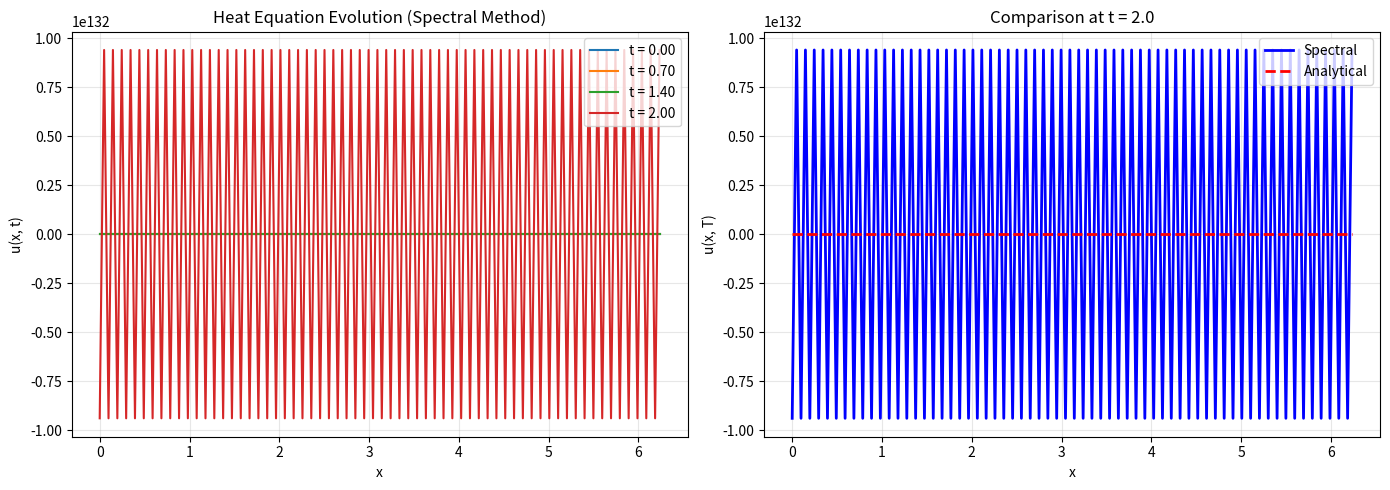
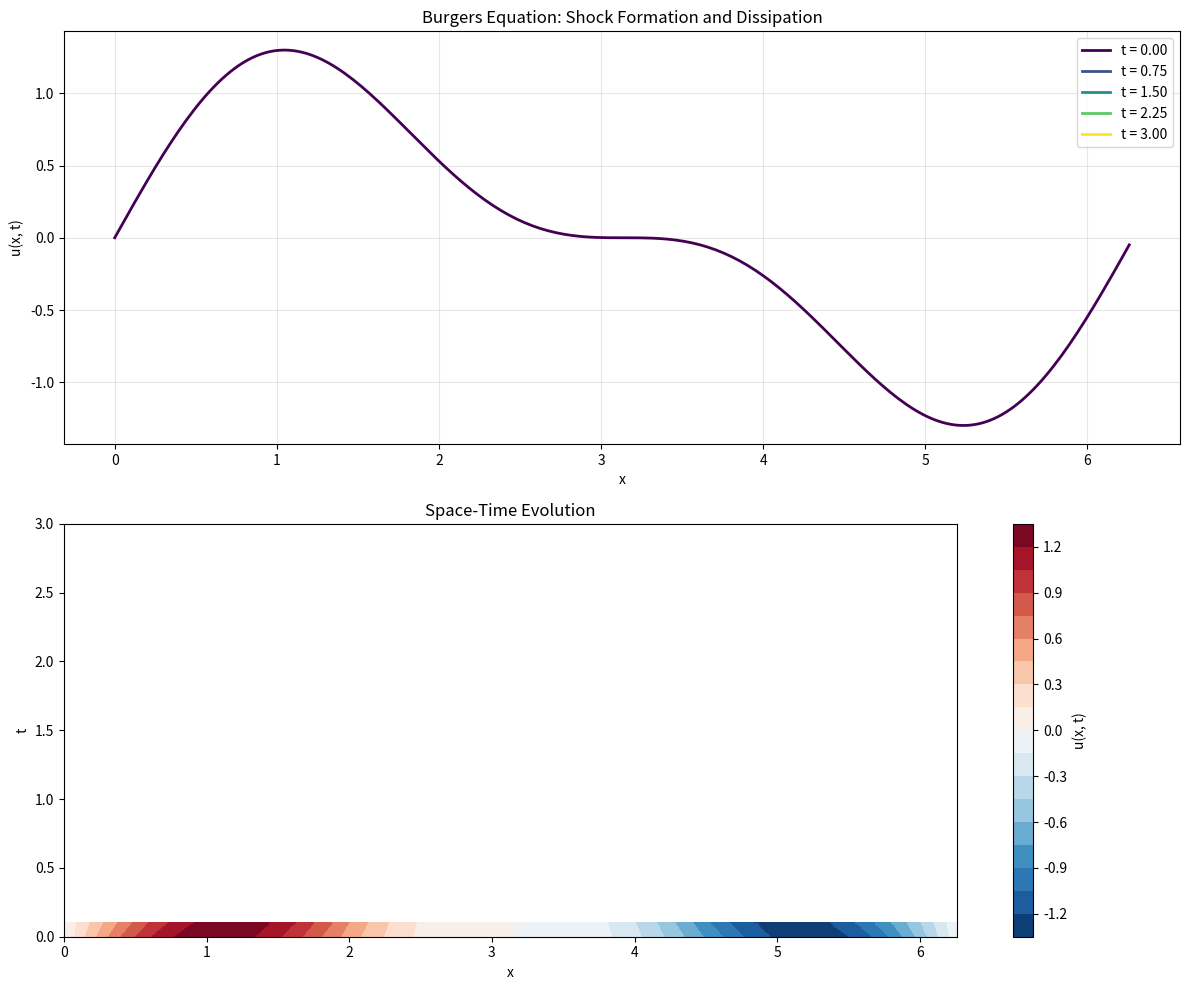

Write the Python code that produced these figures, in order.
#!/usr/bin/env python3
"""
Fourier Spectral Method for PDEs
=================================

This module demonstrates the Fourier spectral method for solving partial
differential equations (PDEs) using Fast Fourier Transform (FFT).

Examples:
    1. 1D Heat Equation: u_t = nu * u_xx
    2. 1D Burgers Equation: u_t + u * u_x = nu * u_xx (nonlinear)

Key Concepts:
    - Spectral differentiation using FFT
    - Time integration with RK4
    - Dealiasing using the 3/2 rule for nonlinear terms
    - High-order accuracy in space

Author: Educational example for Numerical Simulation
License: MIT
"""

import numpy as np
from scipy.fft import fft, ifft, fftfreq
import matplotlib.pyplot as plt
from matplotlib.animation import FuncAnimation


class FourierSpectralSolver:
    """
    Fourier spectral method solver for 1D PDEs with periodic boundary conditions.

    Attributes:
        N (int): Number of spatial grid points
        L (float): Domain length [0, L]
        nu (float): Viscosity/diffusion coefficient
        x (ndarray): Spatial grid points
        k (ndarray): Wavenumber array for spectral differentiation
    """

    def __init__(self, N, L, nu):
        """
        Initialize the spectral solver.

        Args:
            N (int): Number of grid points (should be even for dealiasing)
            L (float): Domain length
            nu (float): Viscosity coefficient
        """
        self.N = N
        self.L = L
        self.nu = nu

        # Spatial grid (periodic, exclude endpoint)
        self.x = np.linspace(0, L, N, endpoint=False)

        # Wavenumbers for FFT (properly ordered for fft)
        self.k = 2 * np.pi * fftfreq(N, d=L/N)

    def spectral_derivative(self, u_hat, order=1):
        """
        Compute spectral derivative in Fourier space.

        For a function u(x) with Fourier transform û(k):
            d^n u/dx^n  <-->  (ik)^n û(k)

        Args:
            u_hat (ndarray): Fourier coefficients of u
            order (int): Derivative order

        Returns:
            ndarray: Fourier coefficients of du/dx^order
        """
        return (1j * self.k)**order * u_hat

    def dealias_3_2(self, u_hat):
        """
        Apply 3/2 rule dealiasing to prevent aliasing errors in nonlinear terms.

        The 3/2 rule: zero out the middle third of Fourier modes when computing
        nonlinear products.

        Args:
            u_hat (ndarray): Fourier coefficients

        Returns:
            ndarray: Dealiased Fourier coefficients
        """
        u_hat_dealiased = u_hat.copy()
        # Zero out modes in middle third
        N = len(u_hat)
        u_hat_dealiased[N//3:(2*N)//3] = 0
        return u_hat_dealiased

    def heat_equation_rhs(self, u_hat):
        """
        Right-hand side for heat equation: u_t = nu * u_xx

        In Fourier space: û_t = -nu * k^2 * û

        Args:
            u_hat (ndarray): Fourier coefficients of u

        Returns:
            ndarray: Time derivative in Fourier space
        """
        return -self.nu * self.k**2 * u_hat

    def burgers_equation_rhs(self, u_hat, use_dealiasing=True):
        """
        Right-hand side for Burgers equation: u_t + u * u_x = nu * u_xx

        Args:
            u_hat (ndarray): Fourier coefficients of u
            use_dealiasing (bool): Whether to apply 3/2 rule dealiasing

        Returns:
            ndarray: Time derivative in Fourier space
        """
        # Linear term: diffusion
        diffusion = -self.nu * self.k**2 * u_hat

        # Nonlinear term: -u * u_x
        # Transform back to physical space
        u = ifft(u_hat).real

        # Compute u * du/dx in physical space
        u_x_hat = self.spectral_derivative(u_hat, order=1)
        u_x = ifft(u_x_hat).real
        nonlinear = -u * u_x

        # Transform to Fourier space and apply dealiasing
        nonlinear_hat = fft(nonlinear)
        if use_dealiasing:
            nonlinear_hat = self.dealias_3_2(nonlinear_hat)

        return diffusion + nonlinear_hat

    def rk4_step(self, u_hat, dt, equation='heat'):
        """
        Fourth-order Runge-Kutta time integration step.

        Args:
            u_hat (ndarray): Current Fourier coefficients
            dt (float): Time step
            equation (str): 'heat' or 'burgers'

        Returns:
            ndarray: Updated Fourier coefficients
        """
        if equation == 'heat':
            rhs = self.heat_equation_rhs
        elif equation == 'burgers':
            rhs = self.burgers_equation_rhs
        else:
            raise ValueError("equation must be 'heat' or 'burgers'")

        # RK4 stages
        k1 = rhs(u_hat)
        k2 = rhs(u_hat + 0.5 * dt * k1)
        k3 = rhs(u_hat + 0.5 * dt * k2)
        k4 = rhs(u_hat + dt * k3)

        # Update
        u_hat_new = u_hat + (dt / 6.0) * (k1 + 2*k2 + 2*k3 + k4)

        return u_hat_new

    def solve(self, u0, T, dt, equation='heat'):
        """
        Solve the PDE from t=0 to t=T.

        Args:
            u0 (ndarray): Initial condition in physical space
            T (float): Final time
            dt (float): Time step
            equation (str): 'heat' or 'burgers'

        Returns:
            tuple: (time_points, solution_history)
        """
        # Number of time steps
        Nt = int(T / dt)

        # Initialize
        u_hat = fft(u0)

        # Storage
        t_history = [0]
        u_history = [u0.copy()]

        # Time integration
        for n in range(Nt):
            u_hat = self.rk4_step(u_hat, dt, equation)

            # Store (every 10 steps to save memory)
            if (n + 1) % 10 == 0 or n == Nt - 1:
                u = ifft(u_hat).real
                t_history.append((n + 1) * dt)
                u_history.append(u.copy())

        return np.array(t_history), np.array(u_history)


def example_heat_equation():
    """
    Solve the 1D heat equation with a Gaussian initial condition.

    PDE: u_t = nu * u_xx, x in [0, 2π], periodic BCs
    IC:  u(x, 0) = exp(-10 * (x - π)^2)

    Analytical solution exists for comparison.
    """
    print("=" * 60)
    print("Example 1: Heat Equation")
    print("=" * 60)

    # Parameters
    N = 128          # Grid points
    L = 2 * np.pi    # Domain length
    nu = 0.1         # Diffusion coefficient
    T = 2.0          # Final time
    dt = 0.01        # Time step

    # Initialize solver
    solver = FourierSpectralSolver(N, L, nu)

    # Initial condition: Gaussian
    u0 = np.exp(-10 * (solver.x - np.pi)**2)

    # Solve
    print(f"Solving heat equation with N={N} points, dt={dt}")
    t_history, u_history = solver.solve(u0, T, dt, equation='heat')
    print(f"Computed {len(t_history)} time snapshots")

    # Analytical solution for comparison (Gaussian diffusion)
    def analytical_heat(x, t, nu):
        sigma0_sq = 1.0 / (2 * 10)  # Initial variance
        sigma_t_sq = sigma0_sq + 2 * nu * t
        return np.sqrt(sigma0_sq / sigma_t_sq) * np.exp(-((x - np.pi)**2) / (2 * sigma_t_sq))

    # Plot results
    fig, (ax1, ax2) = plt.subplots(1, 2, figsize=(14, 5))

    # Left: Evolution over time
    snapshot_indices = [0, len(t_history)//3, 2*len(t_history)//3, -1]
    for idx in snapshot_indices:
        ax1.plot(solver.x, u_history[idx], label=f't = {t_history[idx]:.2f}')
    ax1.set_xlabel('x')
    ax1.set_ylabel('u(x, t)')
    ax1.set_title('Heat Equation Evolution (Spectral Method)')
    ax1.legend()
    ax1.grid(True, alpha=0.3)

    # Right: Comparison with analytical solution at final time
    u_analytical = analytical_heat(solver.x, t_history[-1], nu)
    ax2.plot(solver.x, u_history[-1], 'b-', label='Spectral', linewidth=2)
    ax2.plot(solver.x, u_analytical, 'r--', label='Analytical', linewidth=2)
    ax2.set_xlabel('x')
    ax2.set_ylabel('u(x, T)')
    ax2.set_title(f'Comparison at t = {T}')
    ax2.legend()
    ax2.grid(True, alpha=0.3)

    # Compute error
    error = np.linalg.norm(u_history[-1] - u_analytical) / np.linalg.norm(u_analytical)
    print(f"Relative L2 error: {error:.2e}")

    plt.tight_layout()
    plt.savefig('/tmp/heat_equation_spectral.png', dpi=150)
    print("Saved plot to /tmp/heat_equation_spectral.png")
    plt.show()


def example_burgers_equation():
    """
    Solve the 1D viscous Burgers equation.

    PDE: u_t + u * u_x = nu * u_xx, x in [0, 2π], periodic BCs
    IC:  u(x, 0) = sin(x) + 0.5 * sin(2x)

    This demonstrates shock formation and dissipation.
    """
    print("\n" + "=" * 60)
    print("Example 2: Burgers Equation")
    print("=" * 60)

    # Parameters
    N = 256          # Grid points (more for shock resolution)
    L = 2 * np.pi    # Domain length
    nu = 0.05        # Viscosity
    T = 3.0          # Final time
    dt = 0.005       # Time step (smaller for stability)

    # Initialize solver
    solver = FourierSpectralSolver(N, L, nu)

    # Initial condition: smooth wave
    u0 = np.sin(solver.x) + 0.5 * np.sin(2 * solver.x)

    # Solve
    print(f"Solving Burgers equation with N={N} points, dt={dt}")
    t_history, u_history = solver.solve(u0, T, dt, equation='burgers')
    print(f"Computed {len(t_history)} time snapshots")

    # Plot results
    fig, (ax1, ax2) = plt.subplots(2, 1, figsize=(12, 10))

    # Top: Evolution over time
    snapshot_indices = [0, len(t_history)//4, len(t_history)//2, 3*len(t_history)//4, -1]
    colors = plt.cm.viridis(np.linspace(0, 1, len(snapshot_indices)))

    for i, idx in enumerate(snapshot_indices):
        ax1.plot(solver.x, u_history[idx], color=colors[i],
                label=f't = {t_history[idx]:.2f}', linewidth=2)
    ax1.set_xlabel('x')
    ax1.set_ylabel('u(x, t)')
    ax1.set_title('Burgers Equation: Shock Formation and Dissipation')
    ax1.legend()
    ax1.grid(True, alpha=0.3)

    # Bottom: Space-time contour plot
    X, T_grid = np.meshgrid(solver.x, t_history)
    contour = ax2.contourf(X, T_grid, u_history, levels=20, cmap='RdBu_r')
    plt.colorbar(contour, ax=ax2, label='u(x, t)')
    ax2.set_xlabel('x')
    ax2.set_ylabel('t')
    ax2.set_title('Space-Time Evolution')

    plt.tight_layout()
    plt.savefig('/tmp/burgers_equation_spectral.png', dpi=150)
    print("Saved plot to /tmp/burgers_equation_spectral.png")
    plt.show()


if __name__ == "__main__":
    print("Fourier Spectral Method for PDEs")
    print("=" * 60)
    print("This script demonstrates spectral methods using FFT for:")
    print("  1. Heat equation (linear diffusion)")
    print("  2. Burgers equation (nonlinear advection + diffusion)")
    print()

    # Run examples
    example_heat_equation()
    example_burgers_equation()

    print("\n" + "=" * 60)
    print("Key Takeaways:")
    print("  - Spectral methods provide exponential convergence for smooth solutions")
    print("  - FFT enables O(N log N) computation of derivatives")
    print("  - Dealiasing (3/2 rule) prevents aliasing in nonlinear terms")
    print("  - RK4 time integration maintains high temporal accuracy")
    print("=" * 60)
